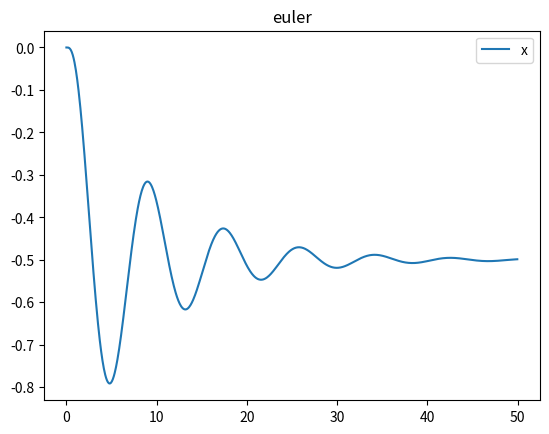

Source code (Python):
import numpy as np
import matplotlib.pyplot as plt



def eluer(fun,tspan,y0,dt):
    M = tspan/dt
    M = int(M)
    y = np.zeros([4,M+1])
    t=np.linspace(0,tspan,num=M+1)
    y[:,0]=y0.T
    i=1
    while i<=M:
        x=fun(t[i-1],y[:,i-1])
        x=x.reshape((4,))
        y[:,i]=y[:,i-1]+dt*x
        i=i+1
    t=t[0:i-1]
    y=y[:,0:i-1]
    return t,y

def odefcn(t,y):
    u=np.zeros([4,1])
    u[0]=y[1]
    u[1]=y[3]-y[1]-y[0]-0.5
    u[2]=y[3]
    u[3]=-y[3]+y[1]
    return u


tmax=50
dt=tmax/1000
y0=np.zeros([4,1])

t,y=eluer(odefcn,tmax,y0,dt)
y1=y[0,:]
v1=y[1,:]
y2=y[2,:]
v2=y[3,:]
u1=abs(y1[len(y1)-1])
e1=0.5-u1
e2=(e1/0.5)*100
print(e1,e2)

plt.plot(t,y2)
plt.legend('x2(t)')
plt.title('euler')
plt.show()